Photos from the image-classification dataset "Dataset_crop" in the GitHub repository tapan0p/Brain-Tumor-Classification. Its 4 classes are: glioma, meningioma, no tumor, pituitary tumor.

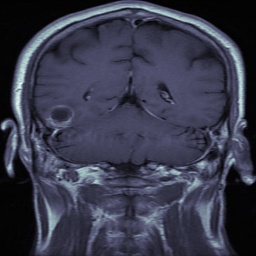
Label: glioma

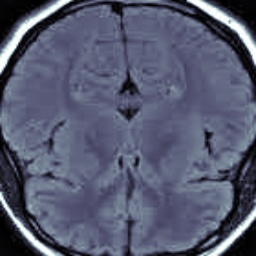
Label: no tumor

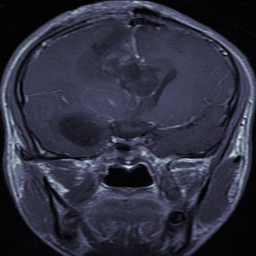
Label: glioma

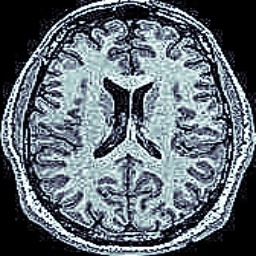
Label: no tumor

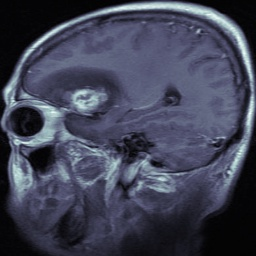
Label: meningioma

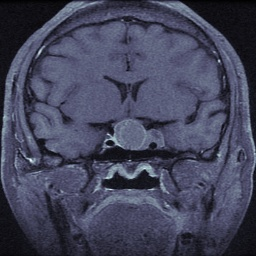
Label: pituitary tumor
